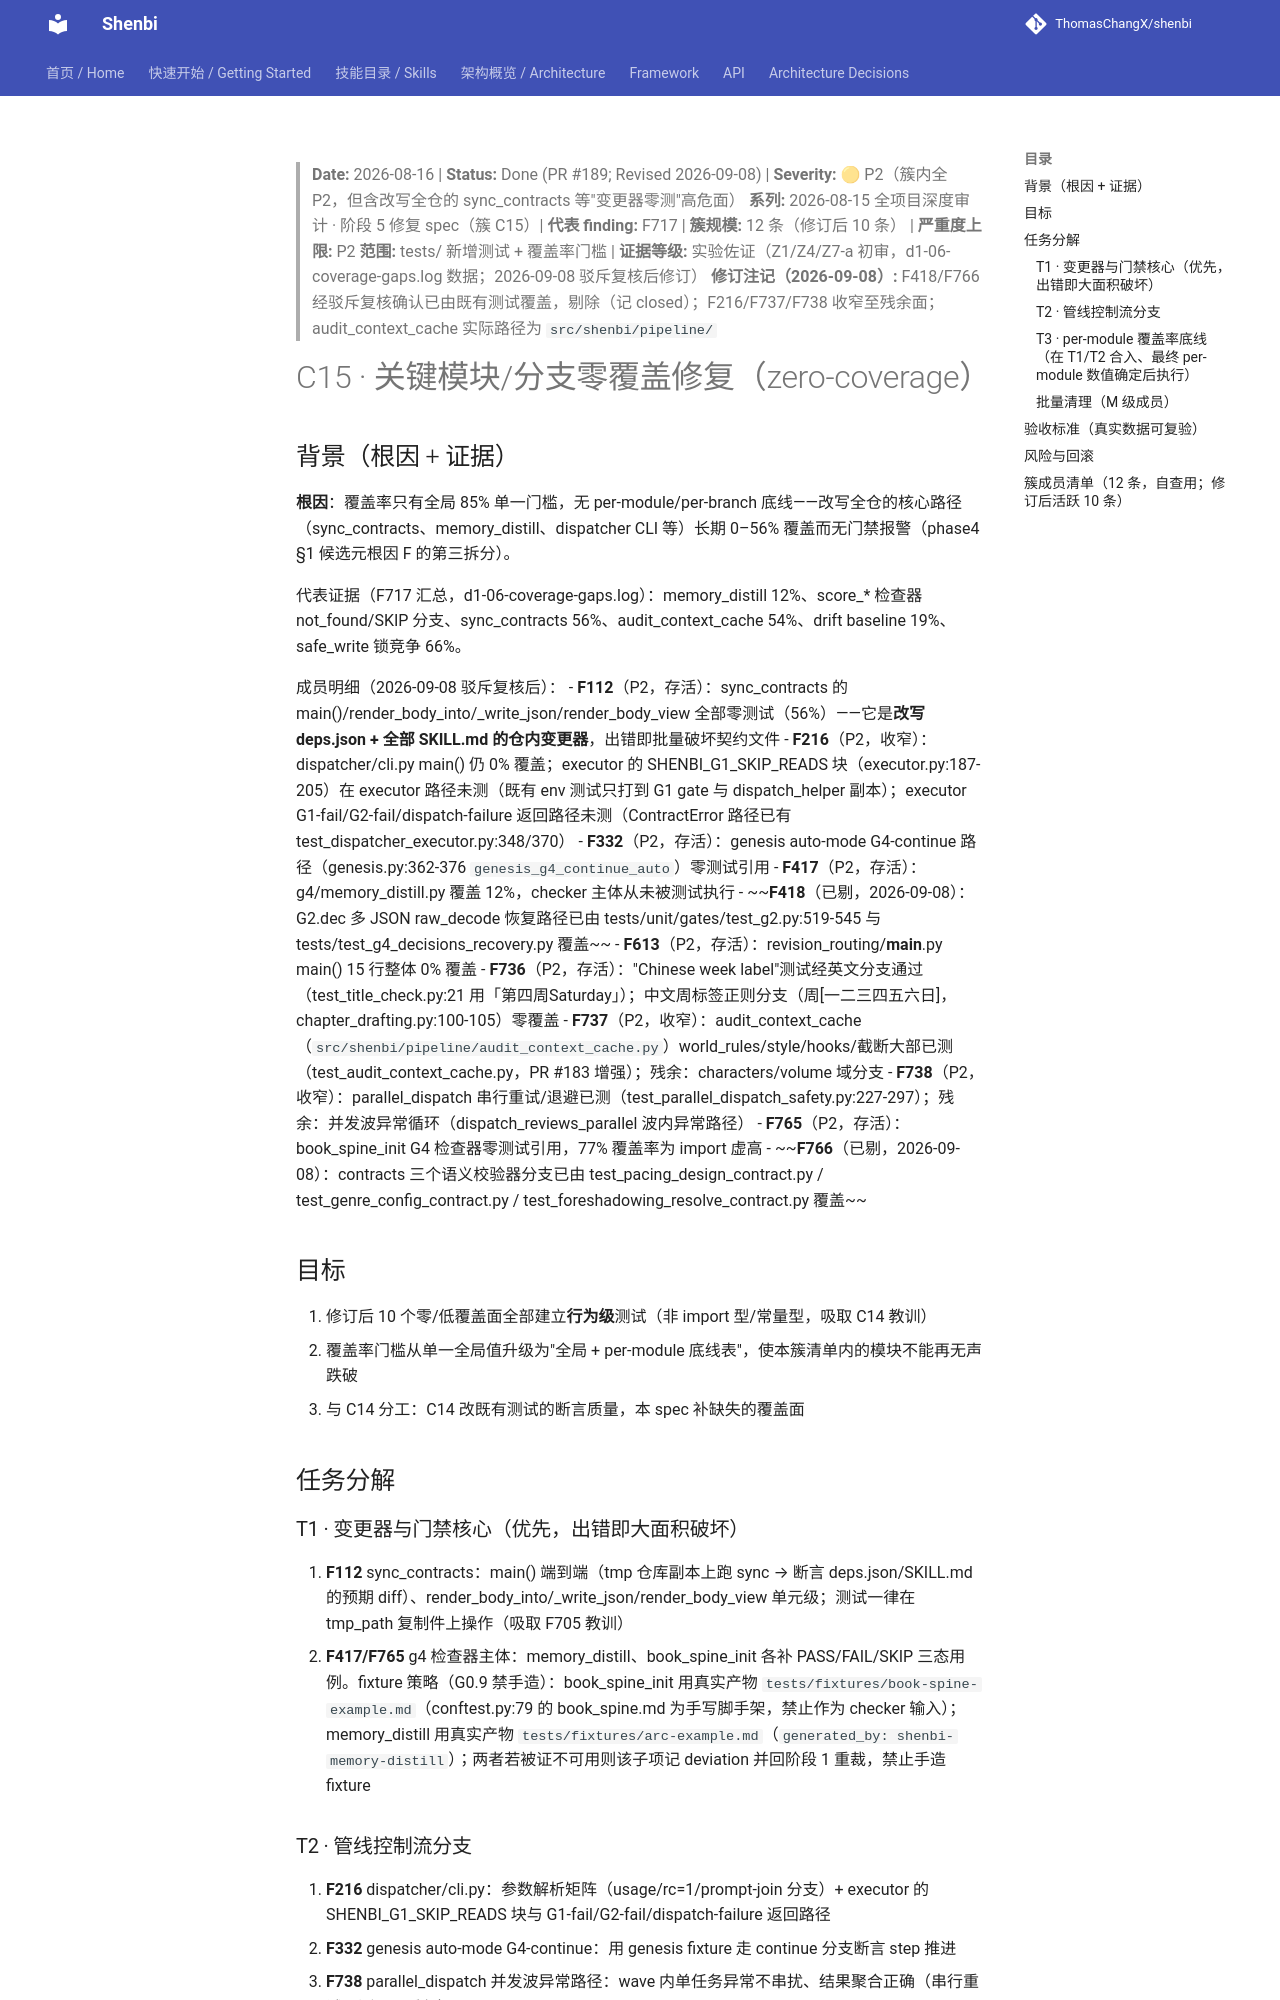

repository: ThomasChangX/shenbi · page: superpowers/specs/archive/2026-08-16-audit-zero-coverage-fix/index.html · generator: mkdocs

> **Date:** 2026-08-16 | **Status:** Done (PR #189; Revised 2026-09-08) | **Severity:** 🟡 P2（簇内全 P2，但含改写全仓的 sync_contracts 等"变更器零测"高危面）
> **系列:** 2026-08-15 全项目深度审计 · 阶段 5 修复 spec（簇 C15）| **代表 finding:** F717 | **簇规模:** 12 条（修订后 10 条） | **严重度上限:** P2
> **范围:** tests/ 新增测试 + 覆盖率门槛 | **证据等级:** 实验佐证（Z1/Z4/Z7-a 初审，d1-06-coverage-gaps.log 数据；2026-09-08 驳斥复核后修订）
> **修订注记（2026-09-08）:** F418/F766 经驳斥复核确认已由既有测试覆盖，剔除（记 closed）；F216/F737/F738 收窄至残余面；audit_context_cache 实际路径为 `src/shenbi/pipeline/`

# C15 · 关键模块/分支零覆盖修复（zero-coverage）

## 背景（根因 + 证据）

**根因**：覆盖率只有全局 85% 单一门槛，无 per-module/per-branch 底线——改写全仓的核心路径（sync_contracts、memory_distill、dispatcher CLI 等）长期 0–56% 覆盖而无门禁报警（phase4 §1 候选元根因 F 的第三拆分）。

代表证据（F717 汇总，d1-06-coverage-gaps.log）：memory_distill 12%、score_* 检查器 not_found/SKIP 分支、sync_contracts 56%、audit_context_cache 54%、drift baseline 19%、safe_write 锁竞争 66%。

成员明细（2026-09-08 驳斥复核后）：
- **F112**（P2，存活）：sync_contracts 的 main()/render_body_into/_write_json/render_body_view 全部零测试（56%）——它是**改写 deps.json + 全部 SKILL.md 的仓内变更器**，出错即批量破坏契约文件
- **F216**（P2，收窄）：dispatcher/cli.py main() 仍 0% 覆盖；executor 的 SHENBI_G1_SKIP_READS 块（executor.py:187-205）在 executor 路径未测（既有 env 测试只打到 G1 gate 与 dispatch_helper 副本）；executor G1-fail/G2-fail/dispatch-failure 返回路径未测（ContractError 路径已有 test_dispatcher_executor.py:348/370）
- **F332**（P2，存活）：genesis auto-mode G4-continue 路径（genesis.py:362-376 `genesis_g4_continue_auto`）零测试引用
- **F417**（P2，存活）：g4/memory_distill.py 覆盖 12%，checker 主体从未被测试执行
- ~~**F418**（已剔，2026-09-08）：G2.dec 多 JSON raw_decode 恢复路径已由 tests/unit/gates/test_g2.py:519-545 与 tests/test_g4_decisions_recovery.py 覆盖~~
- **F613**（P2，存活）：revision_routing/__main__.py main() 15 行整体 0% 覆盖
- **F736**（P2，存活）："Chinese week label"测试经英文分支通过（test_title_check.py:21 用「第四周Saturday」）；中文周标签正则分支（周[一二三四五六日]，chapter_drafting.py:100-105）零覆盖
- **F737**（P2，收窄）：audit_context_cache（`src/shenbi/pipeline/audit_context_cache.py`）world_rules/style/hooks/截断大部已测（test_audit_context_cache.py，PR #183 增强）；残余：characters/volume 域分支
- **F738**（P2，收窄）：parallel_dispatch 串行重试/退避已测（test_parallel_dispatch_safety.py:227-297）；残余：并发波异常循环（dispatch_reviews_parallel 波内异常路径）
- **F765**（P2，存活）：book_spine_init G4 检查器零测试引用，77% 覆盖率为 import 虚高
- ~~**F766**（已剔，2026-09-08）：contracts 三个语义校验器分支已由 test_pacing_design_contract.py / test_genre_config_contract.py / test_foreshadowing_resolve_contract.py 覆盖~~

## 目标

1. 修订后 10 个零/低覆盖面全部建立**行为级**测试（非 import 型/常量型，吸取 C14 教训）
2. 覆盖率门槛从单一全局值升级为"全局 + per-module 底线表"，使本簇清单内的模块不能再无声跌破
3. 与 C14 分工：C14 改既有测试的断言质量，本 spec 补缺失的覆盖面

## 任务分解
